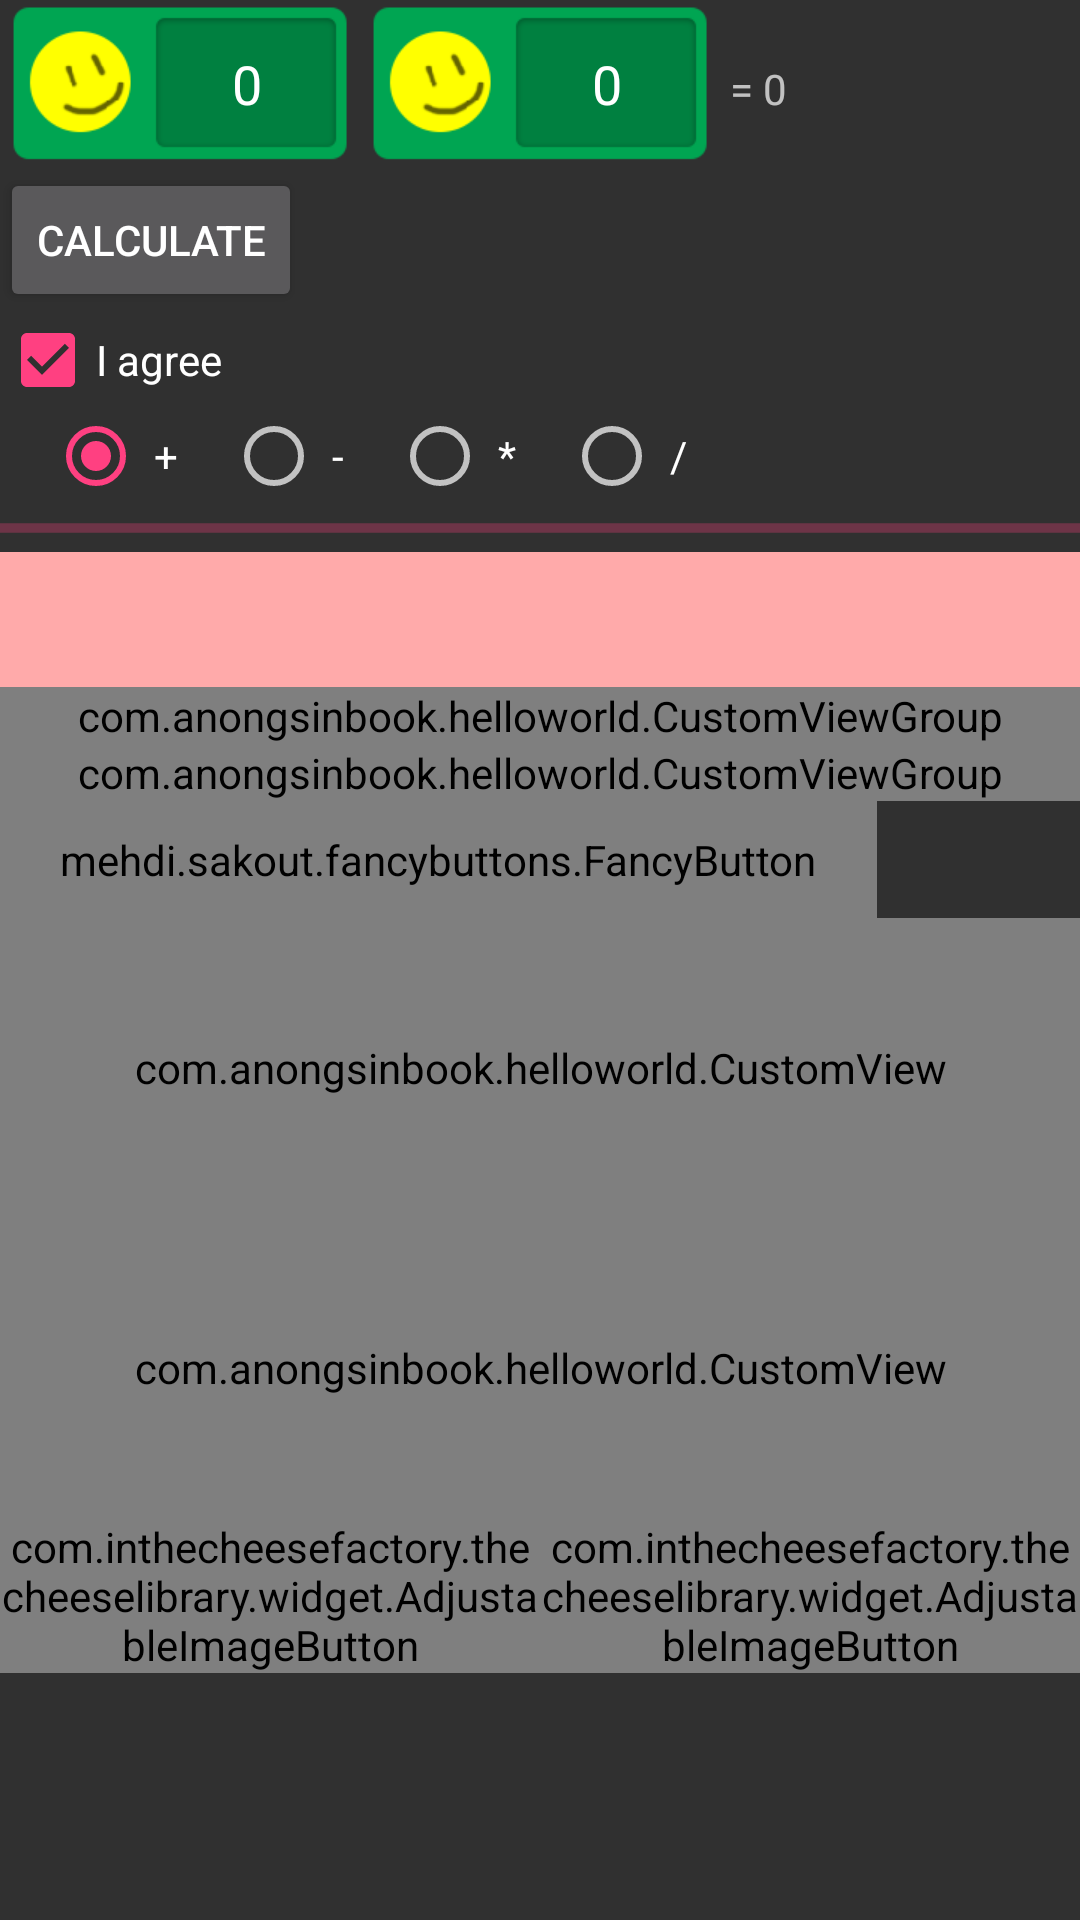

Layout XML and referenced resources for this Android screen:
<!-- AndroidManifest.xml: application theme AppTheme -->
<!-- res/layout/activity_main.xml -->
<?xml version="1.0" encoding="utf-8"?>
<LinearLayout xmlns:android="http://schemas.android.com/apk/res/android"
    xmlns:app="http://schemas.android.com/apk/res-auto"
    xmlns:fancy="http://schemas.android.com/apk/res-auto"
    xmlns:tools="http://schemas.android.com/tools"
    android:id="@+id/activity_main"
    android:layout_width="match_parent"
    android:layout_height="match_parent"
    android:orientation="vertical"
    tools:context="com.anongsinbook.helloworld.MainActivity">

    <ScrollView
        android:id="@+id/scrollView"
        android:layout_width="match_parent"
        android:layout_height="match_parent"
        android:fillViewport="true">

        <LinearLayout
            android:layout_width="match_parent"
            android:layout_height="wrap_content"
            android:orientation="vertical">

            <LinearLayout
                android:layout_width="match_parent"
                android:layout_height="wrap_content"
                android:orientation="horizontal"
                android:weightSum="3">

                <EditText
                    android:id="@+id/editText1"
                    android:layout_width="0dp"
                    android:layout_height="wrap_content"
                    android:layout_weight="1"
                    android:background="@drawable/ninepatch_lab"
                    android:gravity="center"
                    android:inputType="number"
                    android:text="0" />

                <EditText
                    android:id="@+id/editText2"
                    android:layout_width="0dp"
                    android:layout_height="wrap_content"
                    android:layout_weight="1"
                    android:background="@drawable/ninepatch_lab"
                    android:gravity="center"
                    android:inputType="number"
                    android:text="0" />

                <TextView
                    android:id="@+id/tvResult"
                    android:layout_width="0dp"
                    android:layout_height="wrap_content"
                    android:layout_weight="1"
                    android:freezesText="true"
                    android:text=" = 0" />

            </LinearLayout>

            <Button
                android:id="@+id/btnCalculate"
                android:layout_width="wrap_content"
                android:layout_height="wrap_content"
                android:text="@string/calculate" />

            <CheckBox
                android:id="@+id/cbIAgree"
                android:layout_width="wrap_content"
                android:layout_height="wrap_content"
                android:checked="true"
                android:text="I agree" />

            <RadioGroup
                android:id="@+id/rgOperator"
                android:layout_width="wrap_content"
                android:layout_height="wrap_content"
                android:checkedButton="@+id/rbPlus"
                android:orientation="horizontal">

                <RadioButton
                    android:id="@+id/rbPlus"
                    android:layout_width="wrap_content"
                    android:layout_height="wrap_content"
                    android:layout_marginLeft="@dimen/rbspace"
                    android:text=" +" />

                <RadioButton
                    android:id="@+id/rbMinus"
                    android:layout_width="wrap_content"
                    android:layout_height="wrap_content"
                    android:layout_marginLeft="@dimen/rbspace"
                    android:text=" -" />

                <RadioButton
                    android:id="@+id/rbMultiply"
                    android:layout_width="wrap_content"
                    android:layout_height="wrap_content"
                    android:layout_marginLeft="@dimen/rbspace"
                    android:text=" *" />

                <RadioButton
                    android:id="@+id/rbDivide"
                    android:layout_width="wrap_content"
                    android:layout_height="wrap_content"
                    android:layout_marginLeft="@dimen/rbspace"
                    android:text=" /" />

            </RadioGroup>

            <ProgressBar
                style="@style/ProgressBarStyle"
                android:layout_width="match_parent"
                android:layout_height="wrap_content"
                android:indeterminate="true"
                android:progress="20" />

            <include layout="@layout/sample_bar" />

            <com.anongsinbook.helloworld.CustomViewGroup
                android:id="@+id/viewGroup1"
                android:layout_width="match_parent"
                android:layout_height="wrap_content" />

            <com.anongsinbook.helloworld.CustomViewGroup
                android:id="@+id/viewGroup2"
                android:layout_width="match_parent"
                android:layout_height="wrap_content" />

            <mehdi.sakout.fancybuttons.FancyButton
                android:id="@+id/btn_spotify"
                android:layout_width="wrap_content"
                android:layout_height="wrap_content"
                android:layout_alignParentRight="true"
                android:paddingBottom="10dp"
                android:paddingLeft="20dp"
                android:paddingRight="20dp"
                android:paddingTop="10dp"
                fancy:fb_borderColor="#FFFFFF"
                fancy:fb_borderWidth="1dp"
                fancy:fb_defaultColor="#7ab800"
                fancy:fb_focusColor="#9bd823"
                fancy:fb_fontIconResource="&#xf04b;"
                fancy:fb_iconPosition="left"
                fancy:fb_radius="30dp"
                fancy:fb_text="SHUFFLE PLAY"
                fancy:fb_textColor="#FFFFFF" />

            <com.anongsinbook.helloworld.CustomView
                android:id="@+id/view1"
                android:layout_width="match_parent"
                android:layout_height="100dp" />

            <com.anongsinbook.helloworld.CustomView
                android:id="@+id/view2"
                android:layout_width="match_parent"
                android:layout_height="100dp"
                app:isBlue="true" />

            <LinearLayout
                android:layout_width="match_parent"
                android:layout_height="wrap_content"
                android:orientation="horizontal"
                android:weightSum="2">

                <com.inthecheesefactory.thecheeselibrary.widget.AdjustableImageButton
                    android:layout_width="0dp"
                    android:layout_height="wrap_content"
                    android:layout_weight="1"
                    android:adjustViewBounds="true"
                    android:background="@drawable/selector_btn_default"
                    android:scaleType="fitXY"
                    android:src="@drawable/ic_launcher" />

                <com.inthecheesefactory.thecheeselibrary.widget.AdjustableImageButton
                    android:layout_width="0dp"
                    android:layout_height="wrap_content"
                    android:layout_weight="1"
                    android:adjustViewBounds="true"
                    android:background="@drawable/selector_btn_default"
                    android:scaleType="fitXY"
                    android:src="@drawable/ic_launcher" />


            </LinearLayout>

        </LinearLayout>

    </ScrollView>


</LinearLayout>
<!-- res/layout/sample_bar.xml (included above) -->
<?xml version="1.0" encoding="utf-8"?>
<merge xmlns:android="http://schemas.android.com/apk/res/android"
    android:orientation="vertical" android:layout_width="match_parent"
    android:layout_height="match_parent">

    <View
        android:background="#ffaaaa"
        android:layout_width="match_parent"
        android:layout_height="45dp"/>

</merge>
<!-- resources referenced by this layout -->
<resources>
  <dimen name="rbspace">16dp</dimen>
  <!-- drawable selector_btn_default (drawable) -->
  <?xml version="1.0" encoding="utf-8"?>
  <selector xmlns:android="http://schemas.android.com/apk/res/android">
  
      <item android:drawable="@drawable/btn_default_pressed"
          android:state_pressed="true"/>
      <item android:drawable="@drawable/btn_default_selected"
          android:state_selected="true"/>
      <item android:drawable="@drawable/btn_default_selected"
          android:state_focused="true"/>
      <item android:drawable="@drawable/btn_default_normal"/>
  
  </selector>
  <string name="calculate">Calculate</string>
  <style name="ProgressBarStyle" parent="@android:style/Widget.Holo.Light.ProgressBar.Horizontal">
  
      </style>
  <style name="AppTheme" parent="Theme.AppCompat.NoActionBar">
          
          <item name="colorPrimary">@color/colorPrimary</item>
          <item name="colorPrimaryDark">@color/colorPrimaryDark</item>
          <item name="colorAccent">@color/colorAccent</item>
      </style>
  <color name="colorPrimary">#3F51B5</color>
  <color name="colorPrimaryDark">#303F9F</color>
  <color name="colorAccent">#FF4081</color>
</resources>
